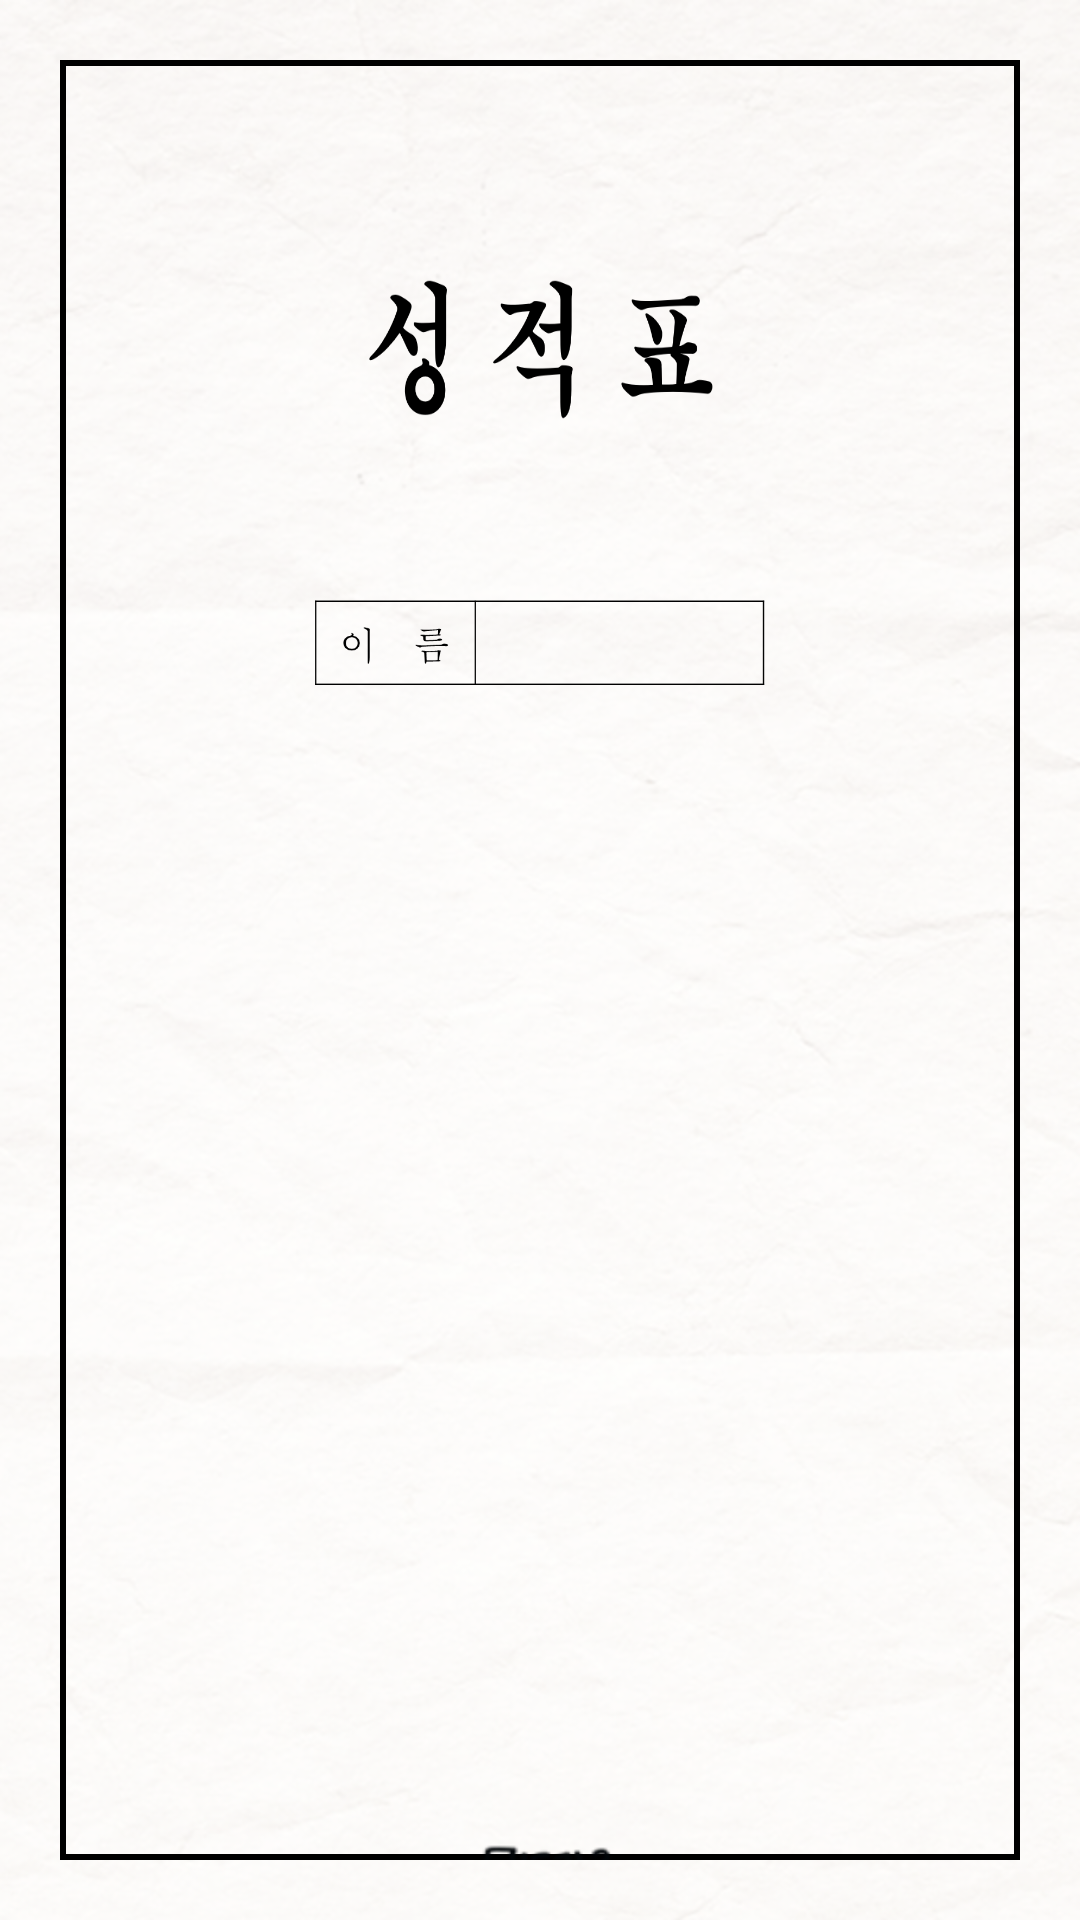

This screen was rendered from an Android layout file. Write that file and the resources it references.
<!-- AndroidManifest.xml: application theme Theme.White_butterfly -->
<!-- res/layout/activity_memory_result.xml -->
<?xml version="1.0" encoding="utf-8"?>
<androidx.constraintlayout.widget.ConstraintLayout xmlns:android="http://schemas.android.com/apk/res/android"
    xmlns:app="http://schemas.android.com/apk/res-auto"
    xmlns:tools="http://schemas.android.com/tools"
    android:layout_width="match_parent"
    android:layout_height="match_parent"
    tools:context=".MemoryResultActivity"
    android:background="@drawable/bg_memory">

    <androidx.constraintlayout.widget.ConstraintLayout
        android:id="@+id/constraintLayout2"
        android:layout_width="match_parent"
        android:layout_height="match_parent"
        android:layout_marginStart="20dp"
        android:layout_marginTop="20dp"
        android:layout_marginEnd="20dp"
        android:layout_marginBottom="20dp"
        android:background="@drawable/test_memory_main_box"
        app:layout_constraintBottom_toBottomOf="parent"
        app:layout_constraintEnd_toEndOf="parent"
        app:layout_constraintStart_toStartOf="parent"
        app:layout_constraintTop_toTopOf="parent">

        <ImageView
            android:id="@+id/image1"
            android:layout_width="300dp"
            android:layout_height="100dp"
            android:layout_marginTop="50dp"
            android:background="@drawable/icon_score_result"
            app:layout_constraintEnd_toEndOf="parent"
            app:layout_constraintStart_toStartOf="parent"
            app:layout_constraintTop_toTopOf="parent" />

        <ImageView
            android:id="@+id/name"
            android:layout_width="150dp"
            android:layout_height="30dp"
            android:layout_marginTop="30dp"
            android:background="@drawable/et_meory_name_game"
            app:layout_constraintEnd_toEndOf="parent"
            app:layout_constraintStart_toStartOf="parent"
            app:layout_constraintTop_toBottomOf="@+id/image1" />

        <ImageView
            android:id="@+id/image_score"
            android:layout_width="300dp"
            android:layout_height="200dp"
            android:layout_marginTop="50dp"
            app:layout_constraintEnd_toEndOf="parent"
            app:layout_constraintStart_toStartOf="parent"
            app:layout_constraintTop_toBottomOf="@+id/name" />

        <androidx.appcompat.widget.AppCompatButton
            android:id="@+id/btn_main"
            android:layout_width="match_parent"
            android:layout_height="100dp"
            android:layout_marginTop="10dp"
            android:background="@drawable/btn_finish_game"
            app:layout_constraintEnd_toEndOf="parent"
            app:layout_constraintStart_toStartOf="parent"
            app:layout_constraintTop_toBottomOf="@+id/image_score" />

        <ImageView
            android:layout_width="200dp"
            android:layout_height="50dp"
            android:layout_marginStart="20dp"
            android:layout_marginTop="20dp"
            android:layout_marginEnd="20dp"
            android:background="@drawable/logo_mid_black"
            app:layout_constraintEnd_toEndOf="parent"
            app:layout_constraintStart_toStartOf="parent"
            app:layout_constraintTop_toBottomOf="@+id/btn_main" />

    </androidx.constraintlayout.widget.ConstraintLayout>

</androidx.constraintlayout.widget.ConstraintLayout>
<!-- resources referenced by this layout -->
<resources>
  <!-- drawable bg_memory: png bitmap (drawable, 263722 bytes) -->
  <!-- drawable et_meory_name_game: png bitmap (drawable, 2129 bytes) -->
  <!-- drawable icon_score_result: png bitmap (drawable, 10281 bytes) -->
  <!-- drawable logo_mid_black: png bitmap (drawable, 7802 bytes) -->
  <!-- drawable test_memory_main_box (drawable) -->
  <?xml version="1.0" encoding="utf-8"?>
  <shape xmlns:android="http://schemas.android.com/apk/res/android"
      android:shape="rectangle" >
  
      <solid android:color="#00000000" /> 
      <stroke
          android:color="#000000"
          android:width="2dp" /> 
  </shape>
  <style name="Theme.White_butterfly" parent="Base.Theme.White_butterfly" />
  <style name="Base.Theme.White_butterfly" parent="Theme.MaterialComponents.DayNight.DarkActionBar">
  
          <item name="colorPrimary">@color/Human</item>
  
          
          <item name="windowActionBar">false</item>
          <item name="windowNoTitle">true</item>
      </style>
  <color name="Human">#96B6C5</color>
</resources>
